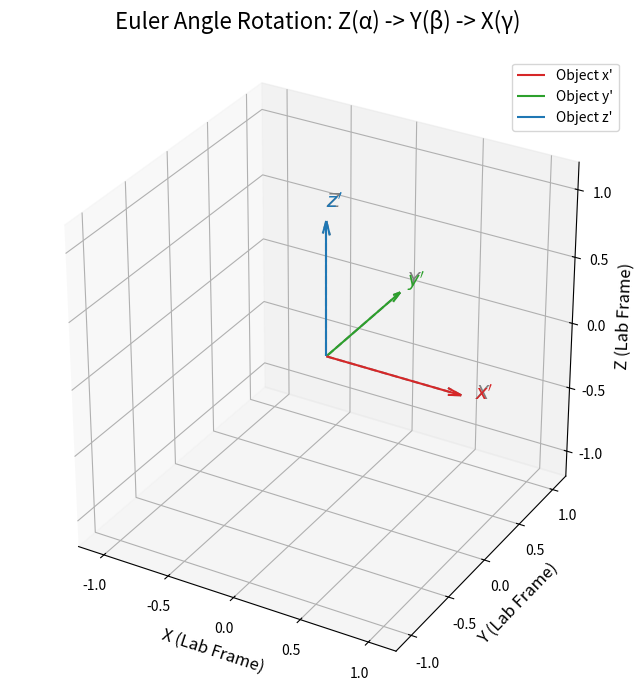

This figure's Python source:
import numpy as np
import matplotlib.pyplot as plt
from matplotlib.animation import FuncAnimation
from mpl_toolkits.mplot3d import Axes3D

# --- Configuration ---
# You can change the Euler angles here (in degrees)
alpha_deg = 60  # Yaw (Z-axis rotation)
beta_deg = 45   # Pitch (Y-axis rotation)
gamma_deg = 80  # Roll (X-axis rotation)

# Convert angles to radians for calculations
alpha = np.deg2rad(alpha_deg)
beta = np.deg2rad(beta_deg)
gamma = np.deg2rad(gamma_deg)

# Animation settings for a "nice and slow" feel
frames_per_rotation = 100 # Frames for each of the 3 rotations
total_frames = 3 * frames_per_rotation
interval = 40  # Delay between frames in milliseconds

# --- Rotation Matrix Functions ---
def rotation_matrix_x(theta):
    """Returns the rotation matrix around the X-axis."""
    return np.array([
        [1, 0, 0],
        [0, np.cos(theta), -np.sin(theta)],
        [0, np.sin(theta), np.cos(theta)]
    ])

def rotation_matrix_y(theta):
    """Returns the rotation matrix around the Y-axis."""
    return np.array([
        [np.cos(theta), 0, np.sin(theta)],
        [0, 1, 0],
        [-np.sin(theta), 0, np.cos(theta)]
    ])

def rotation_matrix_z(theta):
    """Returns the rotation matrix around the Z-axis."""
    return np.array([
        [np.cos(theta), -np.sin(theta), 0],
        [np.sin(theta), np.cos(theta), 0],
        [0, 0, 1]
    ])

# --- Plot Setup ---
fig = plt.figure(figsize=(10, 8))
ax = fig.add_subplot(111, projection='3d')
ax.set_box_aspect([1, 1, 1]) # Ensure aspect ratio is 1:1:1 for correct perspective

# Set axis limits and labels
ax.set_xlim([-1.2, 1.2])
ax.set_ylim([-1.2, 1.2])
ax.set_zlim([-1.2, 1.2])
ax.set_xlabel('X (Lab Frame)', fontsize=12)
ax.set_ylabel('Y (Lab Frame)', fontsize=12)
ax.set_zlabel('Z (Lab Frame)', fontsize=12)
ax.set_title('Euler Angle Rotation: Z(α) -> Y(β) -> X(γ)', fontsize=16, pad=20)

# --- Draw Static Lab Frame (X, Y, Z) ---
origin = np.zeros(3)
lab_frame_basis = np.eye(3)
lab_colors = ['gray', 'gray', 'gray']
lab_labels = ['X', 'Y', 'Z']
for i in range(3):
    ax.quiver(origin[0], origin[1], origin[2],
              lab_frame_basis[i, 0], lab_frame_basis[i, 1], lab_frame_basis[i, 2],
              color=lab_colors[i], linestyle='--', arrow_length_ratio=0.1)
    ax.text(lab_frame_basis[i, 0] * 1.1, lab_frame_basis[i, 1] * 1.1, lab_frame_basis[i, 2] * 1.1,
            f'${lab_labels[i]}$', color=lab_colors[i], fontsize=14)

# --- Initialize Animated Object Frame (x', y', z') ---
object_basis = np.eye(3)
obj_colors = ['#d62728', '#2ca02c', '#1f77b4'] # Red, Green, Blue
obj_labels = ["x'", "y'", "z'"]
quivers = [ax.quiver(origin[0], origin[1], origin[2],
                     object_basis[i, 0], object_basis[i, 1], object_basis[i, 2],
                     color=obj_colors[i], arrow_length_ratio=0.1, label=f'Object {obj_labels[i]}') for i in range(3)]
texts = [ax.text(object_basis[i, 0] * 1.1, object_basis[i, 1] * 1.1, object_basis[i, 2] * 1.1,
                 f"${obj_labels[i]}$", color=obj_colors[i], fontsize=14) for i in range(3)]

# On-screen text for current angles
angle_text = ax.text2D(0.02, 0.85, '', transform=ax.transAxes, fontsize=12,
                       bbox=dict(boxstyle='round,pad=0.5', fc='wheat', alpha=0.5))

# --- Animation Update Function ---
def update(frame):
    """This function is called for each frame of the animation."""
    # Stage 1: Rotate around Lab Z-axis by alpha
    if frame < frames_per_rotation:
        progress = frame / frames_per_rotation
        current_alpha = alpha * progress
        R = rotation_matrix_z(current_alpha)
        stage_info = f'Stage 1: Yaw about Z-axis\n$\\alpha$ = {np.rad2deg(current_alpha):.1f}°'

    # Stage 2: Rotate around Lab Y-axis by beta
    elif frame < 2 * frames_per_rotation:
        progress = (frame - frames_per_rotation) / frames_per_rotation
        current_beta = beta * progress
        # Apply Y-rotation to the result of the Z-rotation
        R = rotation_matrix_y(current_beta) @ rotation_matrix_z(alpha)
        stage_info = f'Stage 2: Pitch about Y-axis\n$\\alpha$ = {alpha_deg:.1f}°, $\\beta$ = {np.rad2deg(current_beta):.1f}°'

    # Stage 3: Rotate around Lab X-axis by gamma
    else:
        progress = (frame - 2 * frames_per_rotation) / frames_per_rotation
        current_gamma = gamma * progress
        # Apply X-rotation to the result of the previous two rotations
        R_z_alpha = rotation_matrix_z(alpha)
        R_y_beta = rotation_matrix_y(beta)
        R = rotation_matrix_x(current_gamma) @ R_y_beta @ R_z_alpha
        stage_info = f'Stage 3: Roll about X-axis\n$\\alpha$ = {alpha_deg:.1f}°, $\\beta$ = {beta_deg:.1f}°, $\\gamma$ = {np.rad2deg(current_gamma):.1f}°'

    # Calculate the new orientation of the object frame's basis vectors
    new_basis = R @ np.eye(3)

    # Update the quiver arrows for the object frame
    for i, q in enumerate(quivers):
        q.set_segments([np.array([origin, new_basis[:, i]]).T])

    # Update the position of the object frame labels (x', y', z')
    for i, t in enumerate(texts):
        t.set_position((new_basis[0, i] * 1.1, new_basis[1, i] * 1.1))
        t.set_z(new_basis[2, i] * 1.1)

    # Update the angle display text
    angle_text.set_text(stage_info)

    # Return the artists that were modified
    return quivers + texts + [angle_text]

# --- Create and Display Animation ---
# Create the animation object. blit=False is recommended for 3D plots.
ani = FuncAnimation(fig, update, frames=total_frames,
                    interval=interval, blit=False, repeat=True)

ax.legend(loc='upper right')
plt.show()

# To save the animation as a video file (requires ffmpeg):
# print("Saving animation... this may take a moment.")
# ani.save('euler_rotation_animation.mp4', writer='ffmpeg', fps=30)
# print("Animation saved as euler_rotation_animation.mp4")
